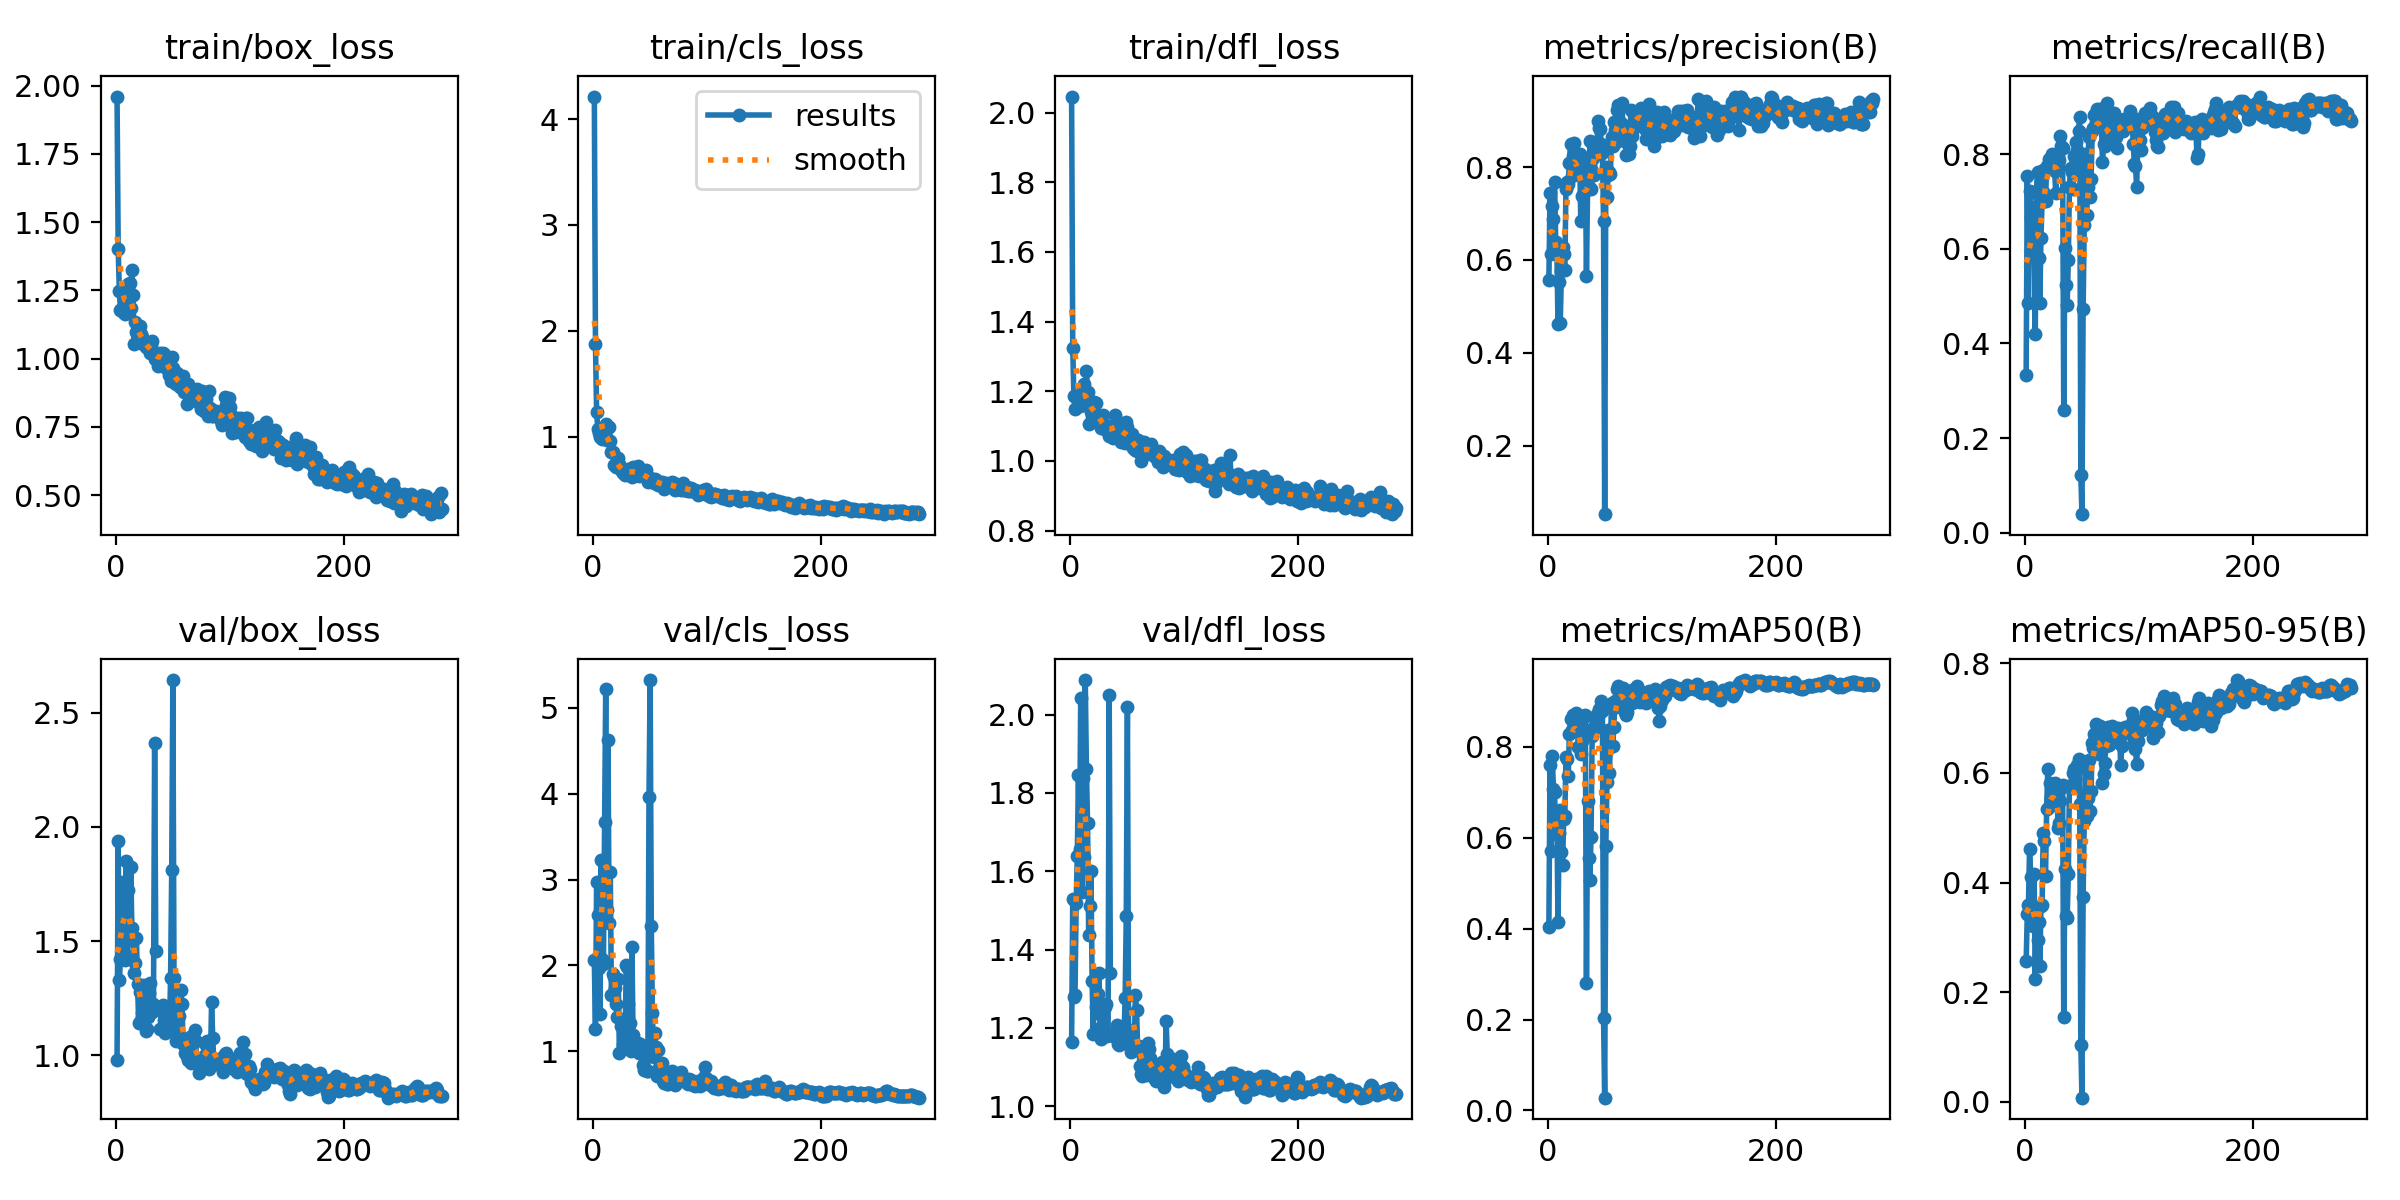

Values plotted in this chart, from the file beside it:
epoch, time, train/box_loss, train/cls_loss, train/dfl_loss, metrics/precision(B), metrics/recall(B), metrics/mAP50(B), metrics/mAP50-95(B), val/box_loss, val/cls_loss, val/dfl_loss, lr/pg0, lr/pg1, lr/pg2
1, 5.777, 1.961, 4.214, 2.047, 0.5567, 0.3333, 0.4041, 0.2565, 0.979, 2.058, 1.163, 0.0001167, 0.0001167, 0.0001167
2, 10.45, 1.401, 1.878, 1.323, 0.7448, 0.7532, 0.7607, 0.3421, 1.937, 1.262, 1.528, 0.00025, 0.00025, 0.00025
3, 15.2, 1.248, 1.234, 1.185, 0.6126, 0.4849, 0.5718, 0.3587, 1.329, 2.971, 1.279, 0.0003834, 0.0003834, 0.0003834
4, 19.77, 1.177, 1.076, 1.149, 0.7167, 0.723, 0.7799, 0.462, 1.421, 2.592, 1.285, 0.0005167, 0.0005167, 0.0005167
5, 24.57, 1.182, 1.037, 1.183, 0.6874, 0.6662, 0.7077, 0.4097, 1.58, 1.97, 1.518, 0.0006499, 0.0006499, 0.0006499
6, 29.12, 1.171, 0.9968, 1.183, 0.7676, 0.6277, 0.6999, 0.3408, 1.759, 1.44, 1.64, 0.000783, 0.000783, 0.000783
7, 34.22, 1.195, 1.024, 1.183, 0.6392, 0.6883, 0.6086, 0.3214, 1.704, 3.233, 1.847, 0.000916, 0.000916, 0.000916
8, 38.83, 1.164, 0.9814, 1.158, 0.6291, 0.6234, 0.6577, 0.4164, 1.418, 2.08, 1.657, 0.001049, 0.001049, 0.001049
9, 43.47, 1.189, 0.9882, 1.178, 0.4622, 0.4204, 0.4152, 0.2244, 1.852, 2.013, 2.044, 0.001182, 0.001182, 0.001182
10, 48.01, 1.2, 1.021, 1.174, 0.5518, 0.7186, 0.6115, 0.3527, 1.433, 3.665, 1.548, 0.001314, 0.001314, 0.001314
11, 53.06, 1.274, 1.116, 1.205, 0.4646, 0.7619, 0.6615, 0.2951, 1.723, 5.216, 1.838, 0.001447, 0.001447, 0.001447
12, 57.62, 1.276, 0.9695, 1.22, 0.5751, 0.58, 0.5697, 0.3277, 1.526, 2.644, 1.636, 0.001579, 0.001579, 0.001579
13, 62.17, 1.184, 0.9721, 1.16, 0.6278, 0.4849, 0.5395, 0.2481, 1.824, 4.622, 2.088, 0.001661, 0.001661, 0.001661
14, 67.23, 1.326, 1.086, 1.258, 0.6124, 0.6234, 0.6408, 0.3572, 1.558, 2.489, 1.862, 0.00166, 0.00166, 0.00166
15, 71.8, 1.233, 0.9543, 1.196, 0.5781, 0.6999, 0.6487, 0.3598, 1.503, 3.086, 1.724, 0.001659, 0.001659, 0.001659
16, 76.38, 1.053, 0.8526, 1.106, 0.7535, 0.7675, 0.7768, 0.4906, 1.361, 1.66, 1.437, 0.001658, 0.001658, 0.001658
17, 81.16, 1.134, 0.8556, 1.167, 0.7671, 0.7186, 0.774, 0.476, 1.403, 1.901, 1.512, 0.001656, 0.001656, 0.001656
18, 86.19, 1.097, 0.7356, 1.141, 0.7629, 0.7013, 0.7354, 0.4114, 1.513, 1.863, 1.601, 0.001655, 0.001655, 0.001655
19, 90.83, 1.087, 0.7306, 1.144, 0.8096, 0.7749, 0.8295, 0.5346, 1.312, 1.732, 1.32, 0.001654, 0.001654, 0.001654
20, 95.65, 1.069, 0.7084, 1.118, 0.8489, 0.7783, 0.8614, 0.6073, 1.141, 1.545, 1.185, 0.001652, 0.001652, 0.001652
21, 101, 1.121, 0.7274, 1.17, 0.7817, 0.7907, 0.8364, 0.537, 1.277, 1.396, 1.318, 0.001651, 0.001651, 0.001651
22, 105.7, 1.091, 0.7981, 1.168, 0.8247, 0.7706, 0.8693, 0.5813, 1.156, 1.837, 1.254, 0.001649, 0.001649, 0.001649
23, 110.3, 1.077, 0.7451, 1.133, 0.8529, 0.7782, 0.8416, 0.5546, 1.183, 0.9784, 1.238, 0.001647, 0.001647, 0.001647
24, 115.5, 1.052, 0.6837, 1.113, 0.8058, 0.8009, 0.8512, 0.5601, 1.209, 1.298, 1.285, 0.001645, 0.001645, 0.001645
25, 120.3, 1.066, 0.6726, 1.133, 0.8158, 0.7749, 0.8754, 0.5512, 1.306, 1.313, 1.341, 0.001643, 0.001643, 0.001643
26, 125.1, 1.043, 0.6561, 1.116, 0.797, 0.765, 0.8383, 0.5824, 1.105, 1.081, 1.2, 0.001641, 0.001641, 0.001641
27, 129.9, 1.053, 0.6706, 1.094, 0.8258, 0.7184, 0.7993, 0.5485, 1.118, 1.159, 1.172, 0.001639, 0.001639, 0.001639
28, 135.1, 1.038, 0.6341, 1.106, 0.8289, 0.7835, 0.8367, 0.5726, 1.169, 1.092, 1.202, 0.001637, 0.001637, 0.001637
29, 140, 1.034, 0.6859, 1.131, 0.6833, 0.7845, 0.7835, 0.4992, 1.271, 2, 1.229, 0.001635, 0.001635, 0.001635
30, 144.7, 1.022, 0.6439, 1.093, 0.7369, 0.7879, 0.8128, 0.5085, 1.315, 1.986, 1.254, 0.001633, 0.001633, 0.001633
31, 149.8, 1.051, 0.6927, 1.09, 0.7402, 0.8389, 0.8293, 0.5489, 1.194, 1.546, 1.262, 0.00163, 0.00163, 0.00163
32, 154.4, 1.063, 0.6631, 1.097, 0.7925, 0.8182, 0.866, 0.5721, 1.191, 1.333, 1.178, 0.001628, 0.001628, 0.001628
33, 159.2, 1.017, 0.6719, 1.089, 0.8189, 0.8138, 0.87, 0.5782, 1.225, 0.999, 1.183, 0.001625, 0.001625, 0.001625
34, 164.3, 0.9975, 0.6213, 1.071, 0.5657, 0.2597, 0.2796, 0.1542, 2.366, 2.217, 2.051, 0.001623, 0.001623, 0.001623
35, 169, 0.998, 0.7105, 1.1, 0.7596, 0.6017, 0.6801, 0.4252, 1.455, 1.19, 1.34, 0.00162, 0.00162, 0.00162
36, 173.7, 1.015, 0.6545, 1.098, 0.7571, 0.5238, 0.5567, 0.3389, nan, nan, nan, 0.001617, 0.001617, 0.001617
37, 178.4, 0.9716, 0.6814, 1.066, 0.8561, 0.4805, 0.5081, 0.3349, nan, nan, nan, 0.001614, 0.001614, 0.001614
38, 183.5, 1.003, 0.6433, 1.09, 0.753, 0.5758, 0.601, 0.4152, nan, nan, nan, 0.001611, 0.001611, 0.001611
39, 188.2, 1.02, 0.7185, 1.131, 0.7922, 0.7316, 0.8249, 0.5756, 1.116, 1.1, 1.176, 0.001608, 0.001608, 0.001608
40, 192.9, 1.013, 0.6257, 1.093, 0.8205, 0.7715, 0.8407, 0.5743, 1.2, 0.9747, 1.189, 0.001605, 0.001605, 0.001605
41, 197.6, 1.019, 0.6455, 1.111, 0.7824, 0.7628, 0.8397, 0.5772, 1.22, 1.081, 1.208, 0.001602, 0.001602, 0.001602
42, 202.8, 1.017, 0.6646, 1.111, 0.8532, 0.7273, 0.8573, 0.5995, 1.156, 1.078, 1.159, 0.001599, 0.001599, 0.001599
43, 207.5, 1.011, 0.6438, 1.082, 0.8326, 0.7963, 0.8713, 0.6065, 1.097, 0.975, 1.155, 0.001596, 0.001596, 0.001596
44, 212.5, 0.964, 0.6246, 1.055, 0.8982, 0.7922, 0.8675, 0.5882, 1.161, 0.8438, 1.166, 0.001592, 0.001592, 0.001592
45, 217.2, 0.9665, 0.6266, 1.107, 0.8841, 0.8268, 0.8844, 0.6036, 1.183, 0.7854, 1.178, 0.001589, 0.001589, 0.001589
46, 222.4, 0.9916, 0.6864, 1.093, 0.8819, 0.8082, 0.8836, 0.6142, 1.119, 0.7828, 1.161, 0.001585, 0.001585, 0.001585
47, 227.3, 0.9399, 0.6138, 1.061, 0.8495, 0.8485, 0.9009, 0.625, 1.113, 0.7652, 1.176, 0.001582, 0.001582, 0.001582
48, 232.3, 0.9172, 0.568, 1.051, 0.8313, 0.8788, 0.8794, 0.5425, 1.338, 0.7689, 1.277, 0.001578, 0.001578, 0.001578
49, 237.5, 1.004, 0.5969, 1.112, 0.6849, 0.1212, 0.2042, 0.1041, 1.81, 3.956, 1.485, 0.001574, 0.001574, 0.001574
50, 242.2, 0.9656, 0.6075, 1.097, 0.05233, 0.03896, 0.02822, 0.00776, 2.642, 5.322, 2.018, 0.00157, 0.00157, 0.00157
51, 246.9, 0.9215, 0.5951, 1.051, 0.7994, 0.4719, 0.5823, 0.3741, 1.338, 2.46, 1.193, 0.001566, 0.001566, 0.001566
52, 251.6, 0.9116, 0.5967, 1.061, 0.7355, 0.6499, 0.7229, 0.5127, 1.19, 1.451, 1.154, 0.001563, 0.001563, 0.001563
53, 256.7, 0.9064, 0.5586, 1.068, 0.7833, 0.8009, 0.8381, 0.6132, 1.063, 0.9329, 1.138, 0.001558, 0.001558, 0.001558
54, 261.4, 0.9462, 0.5997, 1.078, 0.7896, 0.671, 0.7426, 0.5208, 1.189, 1.207, 1.196, 0.001554, 0.001554, 0.001554
55, 266.2, 0.9173, 0.5879, 1.038, 0.786, 0.7315, 0.7987, 0.5541, 1.174, 1.054, 1.164, 0.00155, 0.00155, 0.00155
56, 271.3, 0.8953, 0.5622, 1.04, 0.8655, 0.8356, 0.8975, 0.624, 1.065, 0.7146, 1.147, 0.001546, 0.001546, 0.001546
57, 275.9, 0.9042, 0.5456, 1.033, 0.8451, 0.7087, 0.8029, 0.5313, 1.285, 1.014, 1.283, 0.001542, 0.001542, 0.001542
58, 280.6, 0.9207, 0.5619, 1.03, 0.8962, 0.7474, 0.8431, 0.5677, 1.225, 0.8062, 1.247, 0.001537, 0.001537, 0.001537
59, 285.8, 0.9346, 0.55, 1.061, 0.8794, 0.8485, 0.9005, 0.6541, 1.05, 0.8055, 1.144, 0.001533, 0.001533, 0.001533
60, 290.7, 0.8763, 0.5719, 1.035, 0.8532, 0.8556, 0.8872, 0.6448, 1.062, 0.8618, 1.153, 0.001528, 0.001528, 0.001528
... 226 more rows
